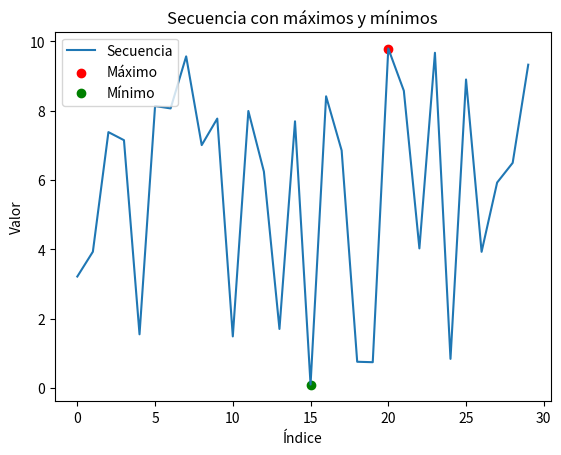

Here is the Python script that generated this plot:
# -*- coding: utf-8 -*-
"""
Created on Tue Jun  6 17:27:04 2023

@author: Usuario
"""

import numpy as np
import matplotlib.pyplot as plt

def secuencia_aleatoria(n):
    """
    Genera una secuencia de numeros entre 0 y 10

    Parameters
    ----------
    n : int
        longitud de la secuencia.

    Returns
    -------
    secuencia : numpy array
        secuencia aleatoria de números.

    """
    secuencia = 10 * np.random.rand(n)
    print(secuencia)
    return secuencia

def indice_max_min(secuencia):
    """
    Encuentra los indices correspondientes al valor máximo y mínimo de una secuencia

    Parameters
    ----------
    secuencia : numpy array
        secuencia aleatoria de números.

    Returns
    -------
    indice_maximo : int
        indice del valor máximo de la secuencia.
    indice_minimo : int
        indice del valor mínimo de la secuencia.

    """
    indice_maximo = np.argmax(secuencia)
    indice_minimo = np.argmin(secuencia)
    
    print("Índice del valor máximo:", indice_maximo)
    print("Índice del valor mínimo:", indice_minimo)
    
    return indice_maximo, indice_minimo

def graficar_secuencia(secuencia, indice_maximo, indice_minimo):
    """
    Grafica una secuencia con los valores máximo y mínimo resaltados

    Parameters
    ----------
    secuencia : numpy array
        secuencia aleatoria de números.
    indice_maximo : int
        indice del valor máximo de la secuencia.
    indice_minimo : int
        indice del valor mínimo de la secuencia.

    Returns
    -------
    Grafico de la secuencia con los valores máximo y mínimo resaltados.

    """
    plt.plot(secuencia, label='Secuencia')
    plt.scatter(indice_maximo, secuencia[indice_maximo], color='red', label='Máximo')
    plt.scatter(indice_minimo, secuencia[indice_minimo], color='green', label='Mínimo')

    # Etiquetas y leyenda
    plt.xlabel('Índice')
    plt.ylabel('Valor')
    plt.title('Secuencia con máximos y mínimos')
    plt.legend()

    return plt.show()

if __name__ == '__main__':
    secuencia = secuencia_aleatoria(30)
    indice_maximo, indice_minimo = indice_max_min(secuencia)
    graficar_secuencia(secuencia, indice_maximo, indice_minimo)
